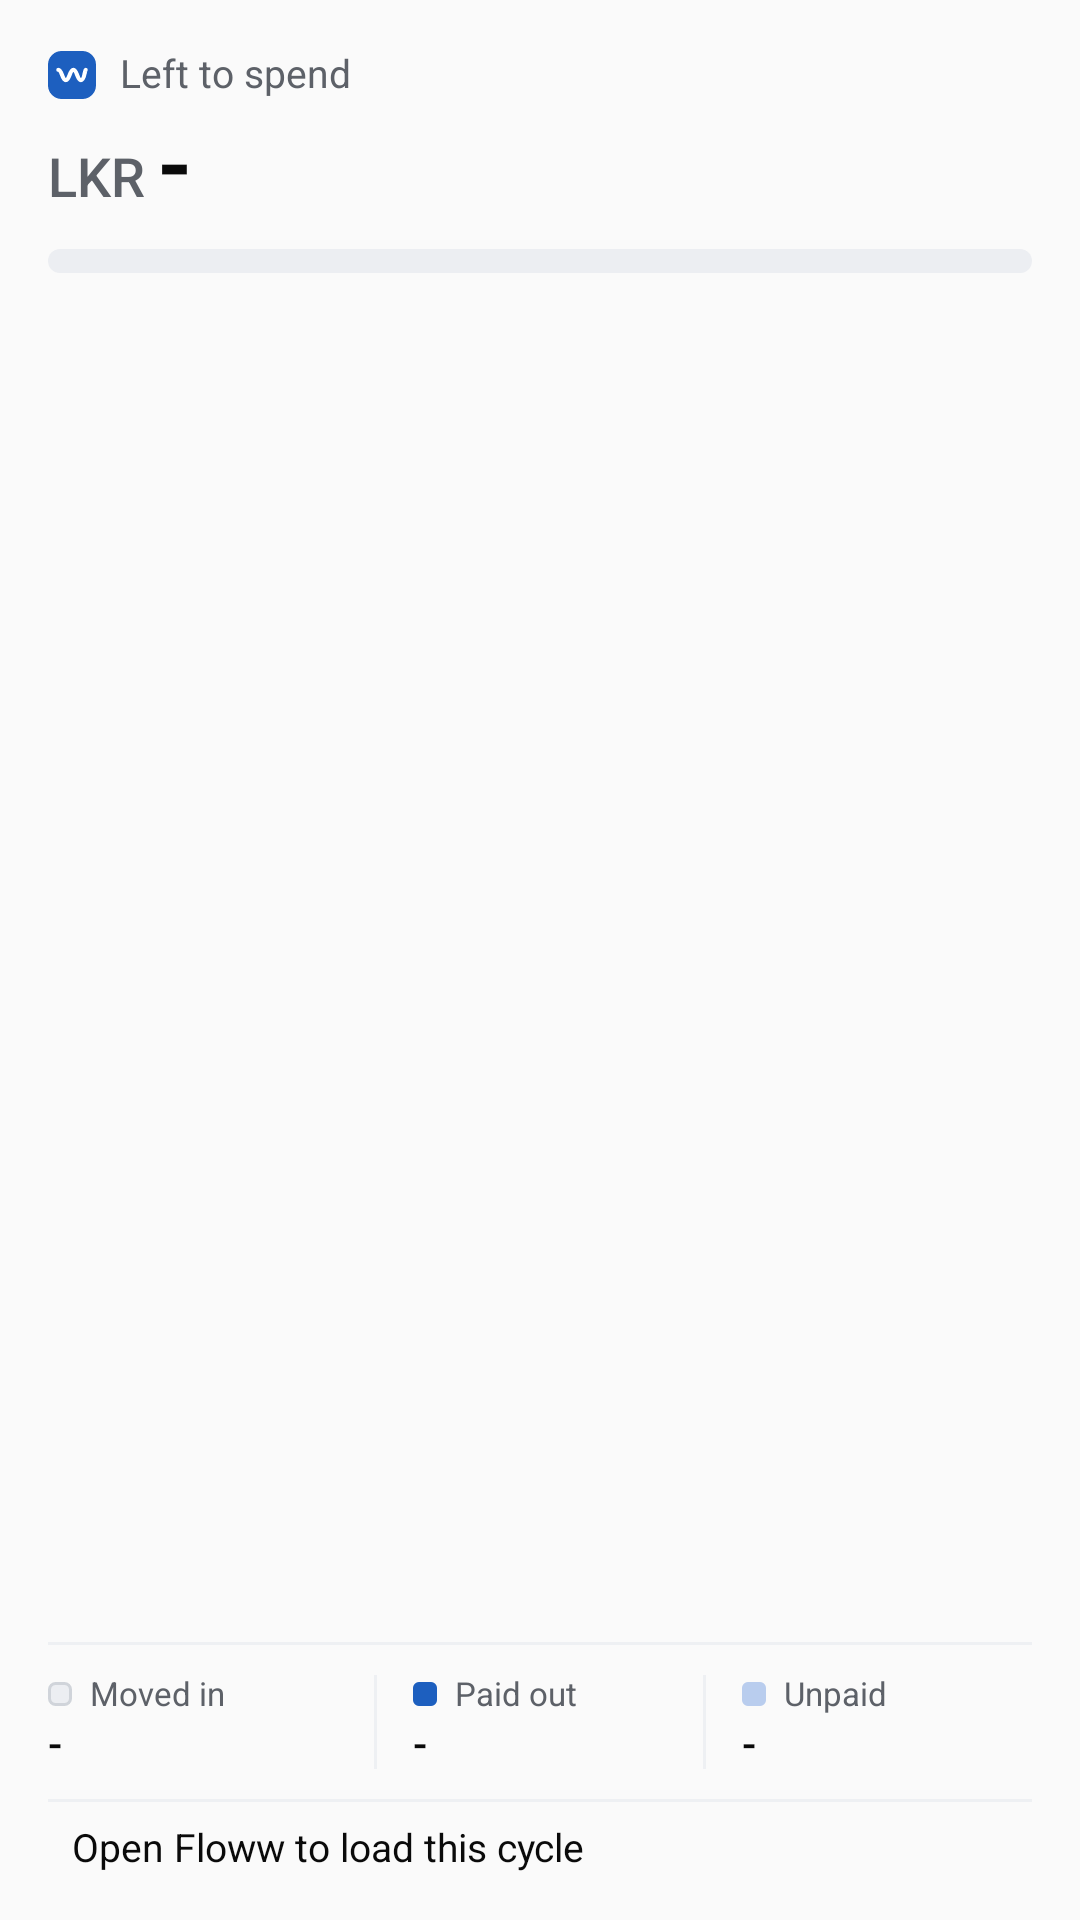

Android layout source for this screen:
<!-- AndroidManifest.xml: application theme AppTheme -->
<!-- res/layout/widget_layout.xml -->
<?xml version="1.0" encoding="utf-8"?>
<LinearLayout xmlns:android="http://schemas.android.com/apk/res/android"
    android:id="@android:id/background"
    android:layout_width="match_parent"
    android:layout_height="match_parent"
    android:orientation="vertical"
    android:background="@drawable/widget_background"
    android:clipToOutline="true"
    android:padding="16dp">

    <LinearLayout
        android:layout_width="match_parent"
        android:layout_height="18dp"
        android:orientation="horizontal"
        android:gravity="center_vertical">

        <ImageView
            android:layout_width="16dp"
            android:layout_height="16dp"
            android:src="@drawable/ic_widget_mark"
            android:importantForAccessibility="no" />

        <TextView
            style="@style/WidgetText.Label"
            android:layout_width="0dp"
            android:layout_height="wrap_content"
            android:layout_weight="1"
            android:layout_marginStart="8dp"
            android:textSize="13sp"
            android:text="Left to spend" />

        <TextView
            android:id="@+id/widget_days"
            style="@style/WidgetText.Label"
            android:layout_width="wrap_content"
            android:layout_height="wrap_content"
            android:layout_marginStart="8dp"
            android:text="" />
    </LinearLayout>

    <LinearLayout
        android:layout_width="match_parent"
        android:layout_height="wrap_content"
        android:layout_marginTop="4dp"
        android:orientation="horizontal">

        <TextView
            style="@style/WidgetText.Unit"
            android:layout_width="wrap_content"
            android:layout_height="wrap_content"
            android:text="LKR" />

        <TextView
            android:id="@+id/widget_amount"
            style="@style/WidgetText.Lead"
            android:layout_width="wrap_content"
            android:layout_height="wrap_content"
            android:layout_marginStart="4dp"
            android:text="-" />
    </LinearLayout>

    <FrameLayout
        android:layout_width="match_parent"
        android:layout_height="8dp"
        android:layout_marginTop="10dp">

        <ProgressBar
            android:id="@+id/widget_bar_base"
            style="?android:attr/progressBarStyleHorizontal"
            android:layout_width="match_parent"
            android:layout_height="match_parent"
            android:minHeight="8dp"
            android:maxHeight="8dp"
            android:indeterminate="false"
            android:max="1000"
            android:progress="0"
            android:progressDrawable="@drawable/widget_bar_base" />

        <ProgressBar
            android:id="@+id/widget_bar_plan"
            style="?android:attr/progressBarStyleHorizontal"
            android:layout_width="match_parent"
            android:layout_height="match_parent"
            android:minHeight="8dp"
            android:maxHeight="8dp"
            android:indeterminate="false"
            android:max="1000"
            android:progress="0"
            android:secondaryProgress="0"
            android:progressDrawable="@drawable/widget_bar_plan" />
    </FrameLayout>

    <FrameLayout
        android:layout_width="match_parent"
        android:layout_height="0dp"
        android:layout_weight="1" />

    <FrameLayout
        android:id="@+id/widget_rule"
        android:layout_width="match_parent"
        android:layout_height="1dp"
        android:background="@color/widget_rule" />

    <LinearLayout
        android:id="@+id/widget_figures"
        android:layout_width="match_parent"
        android:layout_height="wrap_content"
        android:layout_marginTop="10dp"
        android:orientation="horizontal"
        android:baselineAligned="false">

        <LinearLayout
            android:layout_width="0dp"
            android:layout_height="wrap_content"
            android:layout_weight="1"
            android:orientation="vertical">

            <LinearLayout
                android:layout_width="wrap_content"
                android:layout_height="wrap_content"
                android:orientation="horizontal"
                android:gravity="center_vertical">

                <ImageView
                    android:layout_width="8dp"
                    android:layout_height="8dp"
                    android:src="@drawable/widget_key_in"
                    android:importantForAccessibility="no" />

                <TextView
                    style="@style/WidgetText.Small"
                    android:layout_width="wrap_content"
                    android:layout_height="wrap_content"
                    android:id="@+id/widget_moved_label"
                    android:layout_marginStart="6dp"
                    android:text="Moved in" />
            </LinearLayout>

            <TextView
                android:id="@+id/widget_moved"
                style="@style/WidgetText.Value"
                android:layout_width="wrap_content"
                android:layout_height="wrap_content"
                android:layout_marginTop="2dp"
                android:text="-" />
        </LinearLayout>

        <FrameLayout
            android:layout_width="1dp"
            android:layout_height="match_parent"
            android:background="@color/widget_rule" />

        <LinearLayout
            android:layout_width="0dp"
            android:layout_height="wrap_content"
            android:layout_weight="1"
            android:paddingStart="12dp"
            android:orientation="vertical">

            <LinearLayout
                android:layout_width="wrap_content"
                android:layout_height="wrap_content"
                android:orientation="horizontal"
                android:gravity="center_vertical">

                <ImageView
                    android:layout_width="8dp"
                    android:layout_height="8dp"
                    android:src="@drawable/widget_key_out"
                    android:importantForAccessibility="no" />

                <TextView
                    style="@style/WidgetText.Small"
                    android:layout_width="wrap_content"
                    android:layout_height="wrap_content"
                    android:id="@+id/widget_out_label"
                    android:layout_marginStart="6dp"
                    android:text="Paid out" />
            </LinearLayout>

            <TextView
                android:id="@+id/widget_out"
                style="@style/WidgetText.Value"
                android:layout_width="wrap_content"
                android:layout_height="wrap_content"
                android:layout_marginTop="2dp"
                android:text="-" />
        </LinearLayout>

        <FrameLayout
            android:layout_width="1dp"
            android:layout_height="match_parent"
            android:background="@color/widget_rule" />

        <LinearLayout
            android:layout_width="0dp"
            android:layout_height="wrap_content"
            android:layout_weight="1"
            android:paddingStart="12dp"
            android:orientation="vertical">

            <LinearLayout
                android:layout_width="wrap_content"
                android:layout_height="wrap_content"
                android:orientation="horizontal"
                android:gravity="center_vertical">

                <ImageView
                    android:layout_width="8dp"
                    android:layout_height="8dp"
                    android:src="@drawable/widget_key_due"
                    android:importantForAccessibility="no" />

                <TextView
                    style="@style/WidgetText.Small"
                    android:layout_width="wrap_content"
                    android:layout_height="wrap_content"
                    android:id="@+id/widget_due_label"
                    android:layout_marginStart="6dp"
                    android:text="Unpaid" />
            </LinearLayout>

            <TextView
                android:id="@+id/widget_due"
                style="@style/WidgetText.Value"
                android:layout_width="wrap_content"
                android:layout_height="wrap_content"
                android:layout_marginTop="2dp"
                android:text="-" />
        </LinearLayout>
    </LinearLayout>

    <FrameLayout
        android:layout_width="match_parent"
        android:layout_height="1dp"
        android:layout_marginTop="10dp"
        android:background="@color/widget_rule" />

    <LinearLayout
        android:layout_width="match_parent"
        android:layout_height="wrap_content"
        android:layout_marginTop="8dp"
        android:orientation="horizontal">

        <TextView
            android:id="@+id/widget_next_when"
            style="@style/WidgetText.Label"
            android:layout_width="wrap_content"
            android:layout_height="wrap_content"
            android:layout_marginEnd="8dp"
            android:text="" />

        <TextView
            android:id="@+id/widget_next_name"
            style="@style/WidgetText.Body"
            android:layout_width="0dp"
            android:layout_height="wrap_content"
            android:layout_weight="1"
            android:text="Open Floww to load this cycle" />

        <TextView
            android:id="@+id/widget_next_amount"
            style="@style/WidgetText.Strong"
            android:layout_width="wrap_content"
            android:layout_height="wrap_content"
            android:layout_marginStart="8dp"
            android:text="" />
    </LinearLayout>
</LinearLayout>
<!-- resources referenced by this layout -->
<resources>
  <color name="widget_rule">#EEF0F3</color>
  <!-- drawable widget_bar_base (drawable) -->
  <?xml version="1.0" encoding="utf-8"?>
  <layer-list xmlns:android="http://schemas.android.com/apk/res/android">
      <item android:id="@android:id/background">
          <shape android:shape="rectangle">
              <solid android:color="@color/widget_track" />
              <corners android:radius="4dp" />
          </shape>
      </item>
      <item android:id="@android:id/progress">
          <clip>
              <shape android:shape="rectangle">
                  <solid android:color="@color/widget_negative" />
                  <corners android:radius="4dp" />
              </shape>
          </clip>
      </item>
  </layer-list>
  <!-- drawable widget_key_due (drawable) -->
  <?xml version="1.0" encoding="utf-8"?>
  <shape xmlns:android="http://schemas.android.com/apk/res/android"
      android:shape="rectangle">
      <solid android:color="@color/widget_hue_pale" />
      <corners android:radius="2dp" />
      <size android:width="8dp" android:height="8dp" />
  </shape>
  <!-- drawable widget_key_in (drawable) -->
  <?xml version="1.0" encoding="utf-8"?>
  <shape xmlns:android="http://schemas.android.com/apk/res/android"
      android:shape="rectangle">
      <solid android:color="@color/widget_track" />
      <stroke android:width="1dp" android:color="@color/widget_control" />
      <corners android:radius="2dp" />
      <size android:width="8dp" android:height="8dp" />
  </shape>
  <!-- drawable widget_key_out (drawable) -->
  <?xml version="1.0" encoding="utf-8"?>
  <shape xmlns:android="http://schemas.android.com/apk/res/android"
      android:shape="rectangle">
      <solid android:color="@color/widget_hue" />
      <corners android:radius="2dp" />
      <size android:width="8dp" android:height="8dp" />
  </shape>
  <style name="WidgetText.Body">
          <item name="android:textSize">13sp</item>
      </style>
  <style name="WidgetText.Label">
          <item name="android:textSize">12sp</item>
          <item name="android:textColor">@color/widget_text_muted</item>
      </style>
  <style name="WidgetText.Lead">
          <item name="android:textSize">30sp</item>
          <item name="android:textStyle">bold</item>
          <item name="android:letterSpacing">-0.01</item>
      </style>
  <style name="WidgetText.Small">
          <item name="android:textSize">11sp</item>
          <item name="android:textColor">@color/widget_text_muted</item>
      </style>
  <style name="WidgetText.Strong">
          <item name="android:textSize">13sp</item>
          <item name="android:fontFamily">sans-serif-medium</item>
      </style>
  <style name="WidgetText.Unit">
          <item name="android:textSize">18sp</item>
          <item name="android:fontFamily">sans-serif-medium</item>
          <item name="android:textColor">@color/widget_text_muted</item>
      </style>
  <style name="WidgetText.Value">
          <item name="android:textSize">14sp</item>
          <item name="android:fontFamily">sans-serif-medium</item>
      </style>
  <style name="AppTheme" parent="Theme.AppCompat.DayNight.DarkActionBar">
          <item name="colorPrimary">@color/colorPrimary</item>
          <item name="colorPrimaryDark">@color/colorPrimaryDark</item>
          <item name="colorAccent">@color/colorAccent</item>
      </style>
  <color name="widget_mark">#1D5FBF</color>
  <color name="widget_track">#ECEEF2</color>
  <color name="widget_negative">#C4242A</color>
  <color name="widget_hue_pale">#B9CDEE</color>
  <color name="widget_hue">#1D5FBF</color>
  <color name="widget_control">#D0D4DA</color>
  <color name="widget_text_muted">#5D6168</color>
  <color name="colorPrimary">#141414</color>
  <color name="colorPrimaryDark">#F2F4F7</color>
  <color name="colorAccent">#1D5FBF</color>
</resources>
